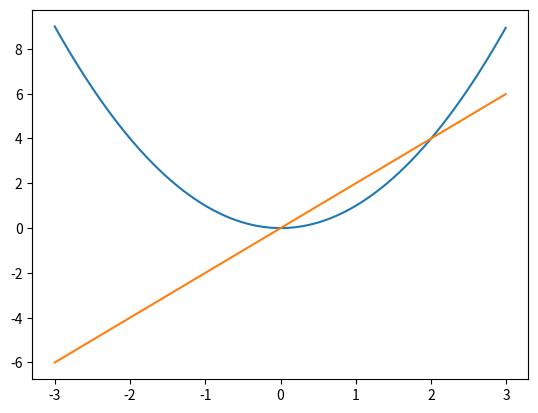

Write the Python code that produced this figure.
import numpy as np 
from typing import Callable
from matplotlib import pyplot as plt

def square(x: np.ndarray) -> np.ndarray:
    """Function squares each element of input ndarray"""
    return np.power(x, 2)

def leaky_relu(x: np.ndarray) -> np.ndarray:
    """Functions uses the "Leaky ReLU" for each element of input ndarray"""
    return np.maximum(0.2*x, x)

def deriv(func: Callable[[np.ndarray], np.ndarray],
          input_: np.ndarray,
          delta: float = 0.001) -> np.ndarray:
    """Functions calculates derivative of "func" function for each element
    from input_ ndarray"""
    return (func(input_ + delta) - func(input_ - delta)) / (2*delta)

def sigmoid(x: np.ndarray) -> np.ndarray:
    """Function uses sigmoid function for each element of input array""" 
    return 1 / (1 + np.exp(-x))

if __name__ == '__main__':
    # a = np.array([[2, -1, 7, -4],[0, 1, -5, 0.5]])
    # print(square(a))
    # print(leaky_relu(a))
    
    x = np.arange(-3,3,0.01)
    
    plt.plot(x, square(x))
    plt.plot(x, deriv(square, x))
    plt.show()